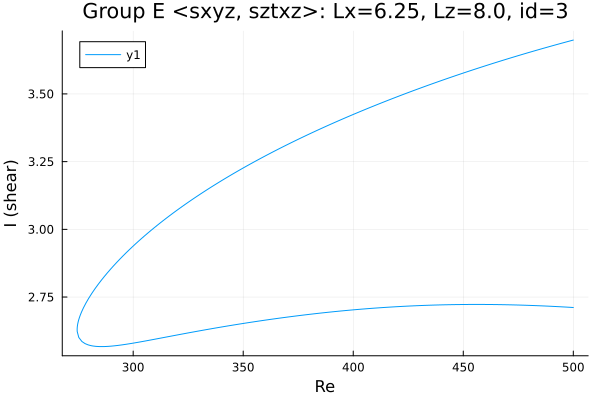

The file beside this chart, header and first rows:
Re, shear
500.0, 3.699
498.9, 3.696
497.5, 3.693
496.1, 3.69
494.7, 3.687
493.3, 3.684
491.9, 3.681
490.4, 3.678
489, 3.674
487.6, 3.671
486.4, 3.668
485, 3.665
483.6, 3.662
482.2, 3.659
480.7, 3.655
479.3, 3.652
477.9, 3.648
476.5, 3.645
475.1, 3.642
473.7, 3.638
472.3, 3.635
470.8, 3.631
469.4, 3.628
468, 3.624
466.6, 3.621
465.2, 3.617
463.8, 3.613
462.4, 3.61
460.9, 3.606
459.5, 3.602
458.1, 3.599
456.7, 3.595
455.3, 3.591
453.9, 3.587
452.5, 3.584
451, 3.58
449.6, 3.576
448.2, 3.572
446.8, 3.568
445.4, 3.564
444, 3.56
442.6, 3.556
441.1, 3.552
439.7, 3.548
438.3, 3.544
436.9, 3.54
435.5, 3.536
434.1, 3.532
432.7, 3.528
431.3, 3.524
429.8, 3.52
428.4, 3.515
427, 3.511
425.6, 3.507
424.2, 3.503
422.8, 3.498
421.4, 3.494
420, 3.49
418.6, 3.485
418.4, 3.485
... 328 more rows
